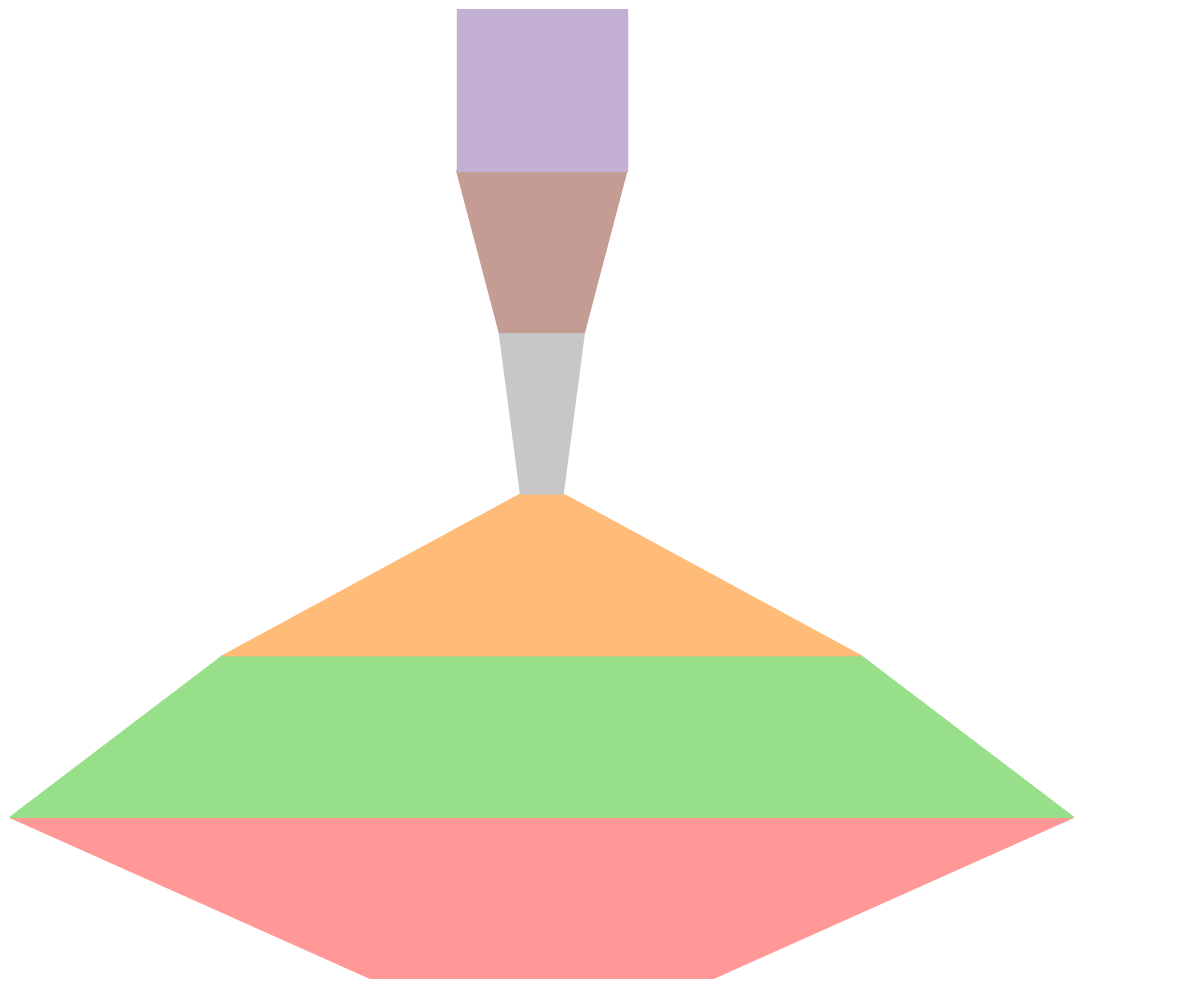

Write Python code to recreate this figure.
import matplotlib.pyplot as plt
import matplotlib.patches as patches

stages = [
    "Engagement",
    "Awareness Campaign",
    "Traffic Generation",
    "Convert to Customers",
    "Sales Pitch",
    "Lead Generation"
]

audience_counts = [16000, 50000, 30000, 2000, 4000, 8000]
colors = ['#ff9896', '#98df8a', '#ffbb78', '#c7c7c7', '#c49c94', '#c5b0d5']

fig, ax = plt.subplots(figsize=(12, 10))
ax.set_xlim(0, max(audience_counts) + 5000)
ax.set_ylim(0, len(stages))

for i in range(len(stages) - 1):
    left = (max(audience_counts) - audience_counts[i])/2
    width_top = audience_counts[i]
    width_bottom = audience_counts[i + 1]
    height = 1
    
    trapezoid = patches.Polygon(
        [
            (left, i),
            (left + width_top, i),
            (left + (width_top + width_bottom)/2, i + height),
            (left + (width_top - width_bottom)/2, i + height)
        ],
        closed=True, color=colors[i], edgecolor='grey'
    )
    ax.add_patch(trapezoid)

left = (max(audience_counts) - audience_counts[-1])/2
rectangle = patches.Rectangle(
    (left, len(stages) - 1), audience_counts[-1], 1, color=colors[-1], edgecolor='grey'
)
ax.add_patch(rectangle)

ax.set_xticks([])
ax.set_yticks([])

for spine in ax.spines.values():
    spine.set_visible(False)

plt.tight_layout()
plt.show()
